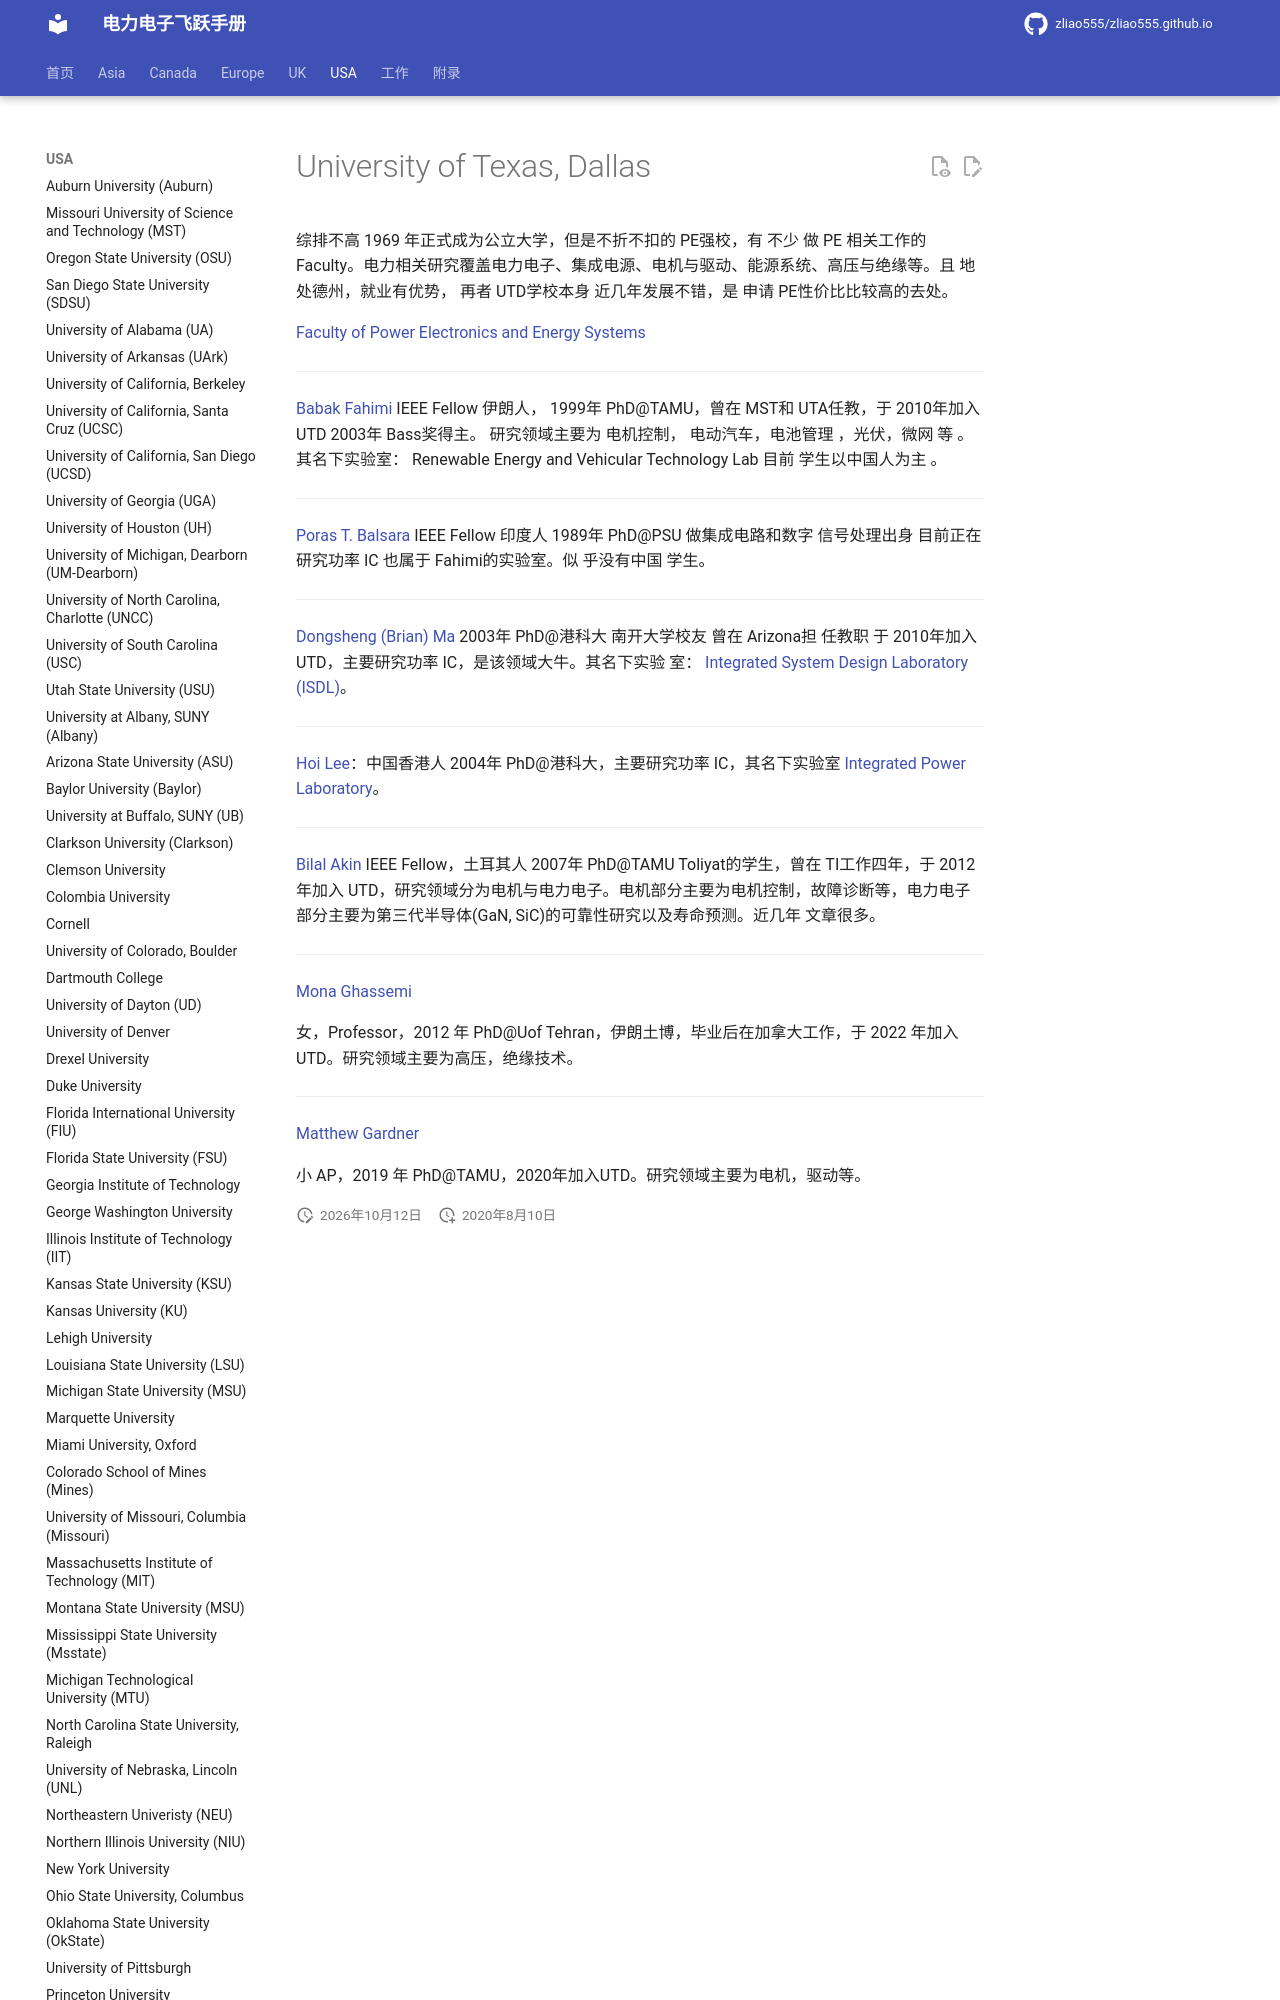

repository: zliao555/zliao555.github.io · page: USA/utd/index.html · generator: mkdocs

---
layout: page
title: University of Texas, Dallas (UTD)
permalink: /flying-brochure/utd
---
# University of Texas, Dallas

综排不高
1969 年正式成为公立大学，但是不折不扣的 PE强校，有 不少 做 PE 相关工作的 Faculty。电力相关研究覆盖电力电子、集成电源、电机与驱动、能源系统、高压与绝缘等。且 地处德州，就业有优势， 再者 UTD学校本身 近几年发展不错，是 申请 PE性价比比较高的去处。


[Faculty of Power Electronics and Energy Systems](https://ece.utdallas.edu/people/faculty/#)

---
[Babak Fahimi](https://profiles.utdallas.edu/fahimi) IEEE Fellow 伊朗人， 1999年 PhD@TAMU，曾在 MST和 UTA任教，于 2010年加入 UTD 2003年 Bass奖得主。 研究领域主要为 电机控制，
电动汽车，电池管理 ，光伏，微网 等 。其名下实验室： Renewable Energy and Vehicular Technology Lab 目前 学生以中国人为主 。

---
[Poras T. Balsara](https://profiles.utdallas.edu/poras.balsara) IEEE Fellow 印度人 1989年 PhD@PSU 做集成电路和数字
信号处理出身 目前正在研究功率 IC 也属于 Fahimi的实验室。似 乎没有中国
学生。

---
[Dongsheng (Brian) Ma](https://profiles.utdallas.edu/brian.ma) 2003年 PhD@港科大 南开大学校友 曾在 Arizona担
任教职 于 2010年加入 UTD，主要研究功率 IC，是该领域大牛。其名下实验
室： [Integrated System Design Laboratory (ISDL)](https://ecs.utdallas.edu/research/researchlabs/isdl/)。
